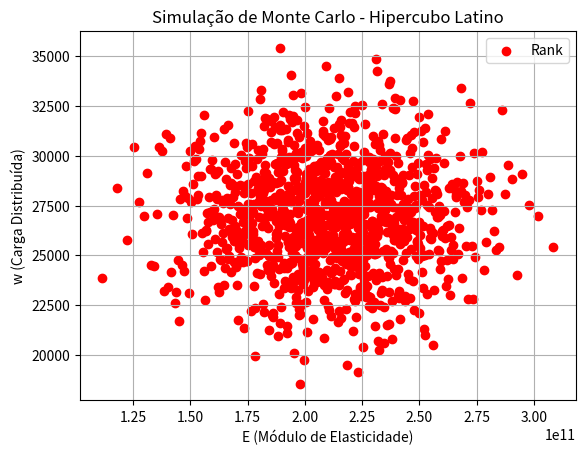

Recreate this plot in Python.
import numpy as np
import matplotlib.pyplot as plt
from scipy.stats import norm

# Parâmetros da viga
L_mean = 8.0          # Comprimento médio da viga em metros
h = 0.4               # Altura da seção em metros
E_mean = 210e9        # Módulo de elasticidade em Pa (210 GPa)
w_mean = 27e3         # Carga distribuída em N/m (27 kN/m)
n_simulations = 1127   # Número de simulações
n_factors = 3         # Número de variáveis (E, w e L)

# Desvios padrão (assumindo 10% para E, 5% para w e 5% para L)
E_std = 0.15 * E_mean  # 10% de desvio padrão
w_std = 0.1 * w_mean    # 5% de desvio padrão
L_std = 0.4 * L_mean    # 5% de desvio padrão

# Critério de resistência
criterion = 0.22  # mm

# Função para calcular deslocamento máximo
def max_displacement(E, w, L):
    return (5 * w * L**4) / (384 * E * (h**3))

# Gerar pontos do hipercubo latino
def latin_hypercube_sampling(n_samples, n_factors):
    samples = np.zeros((n_samples, n_factors))
    for i in range(n_factors):
        samples[:, i] = np.linspace(0, 1, n_samples)
        np.random.shuffle(samples[:, i])  # Embaralha cada coluna individualmente
    return samples

# Gerar amostras do hipercubo latino
samples = latin_hypercube_sampling(n_simulations, n_factors)

# Transformar amostras uniformes em amostras normais para E e w
E_samples = norm.ppf(samples[:, 0], loc=E_mean, scale=E_std)
w_samples = norm.ppf(samples[:, 1], loc=w_mean, scale=w_std)

# Gerar amostras de L a partir de uma distribuição lognormal
sigma_L = np.log(1 + (L_std / L_mean)**2) ** 0.5  # Cálculo do desvio padrão da lognormal
mu_L = np.log(L_mean) - 0.5 * sigma_L**2  # Cálculo da média da lognormal
L_samples = np.random.lognormal(mean=mu_L, sigma=sigma_L, size=n_simulations)

# Verificar se as amostras são válidas
E_samples[E_samples < 0] = np.nan  # Substituir valores negativos por NaN
w_samples[w_samples < 0] = np.nan  # Substituir valores negativos por NaN
# Não há necessidade de verificar L_samples, pois a lognormal sempre produz valores positivos

# Remover amostras inválidas
valid_indices = ~np.isnan(E_samples) & ~np.isnan(w_samples)
E_samples = E_samples[valid_indices]
w_samples = w_samples[valid_indices]
L_samples = L_samples[valid_indices]

# Calcular deslocamentos máximos
displacements = [max_displacement(E, w, L) * 1000 for E, w, L in zip(E_samples, w_samples, L_samples)]  # m para mm

# Análise de falha
failures = np.sum(np.array(displacements) > criterion)
probability_of_failure = failures / len(displacements)

# Resultados
print(f"Probabilidade de Falha: {probability_of_failure * 100:.2f}%")
print(f"Deslocamentos máximos (mm): Média = {np.mean(displacements):.4f}, Mínimo = {np.min(displacements):.4f}, Máximo = {np.max(displacements):.4f}")

# Gráfico de dispersão (E_samples vs w_samples)
plt.scatter(E_samples, w_samples, color='red', label='Rank')
plt.xlabel('E (Módulo de Elasticidade)')
plt.ylabel('w (Carga Distribuída)')
plt.title('Simulação de Monte Carlo - Hipercubo Latino')
plt.legend()
plt.grid(True)
plt.show()